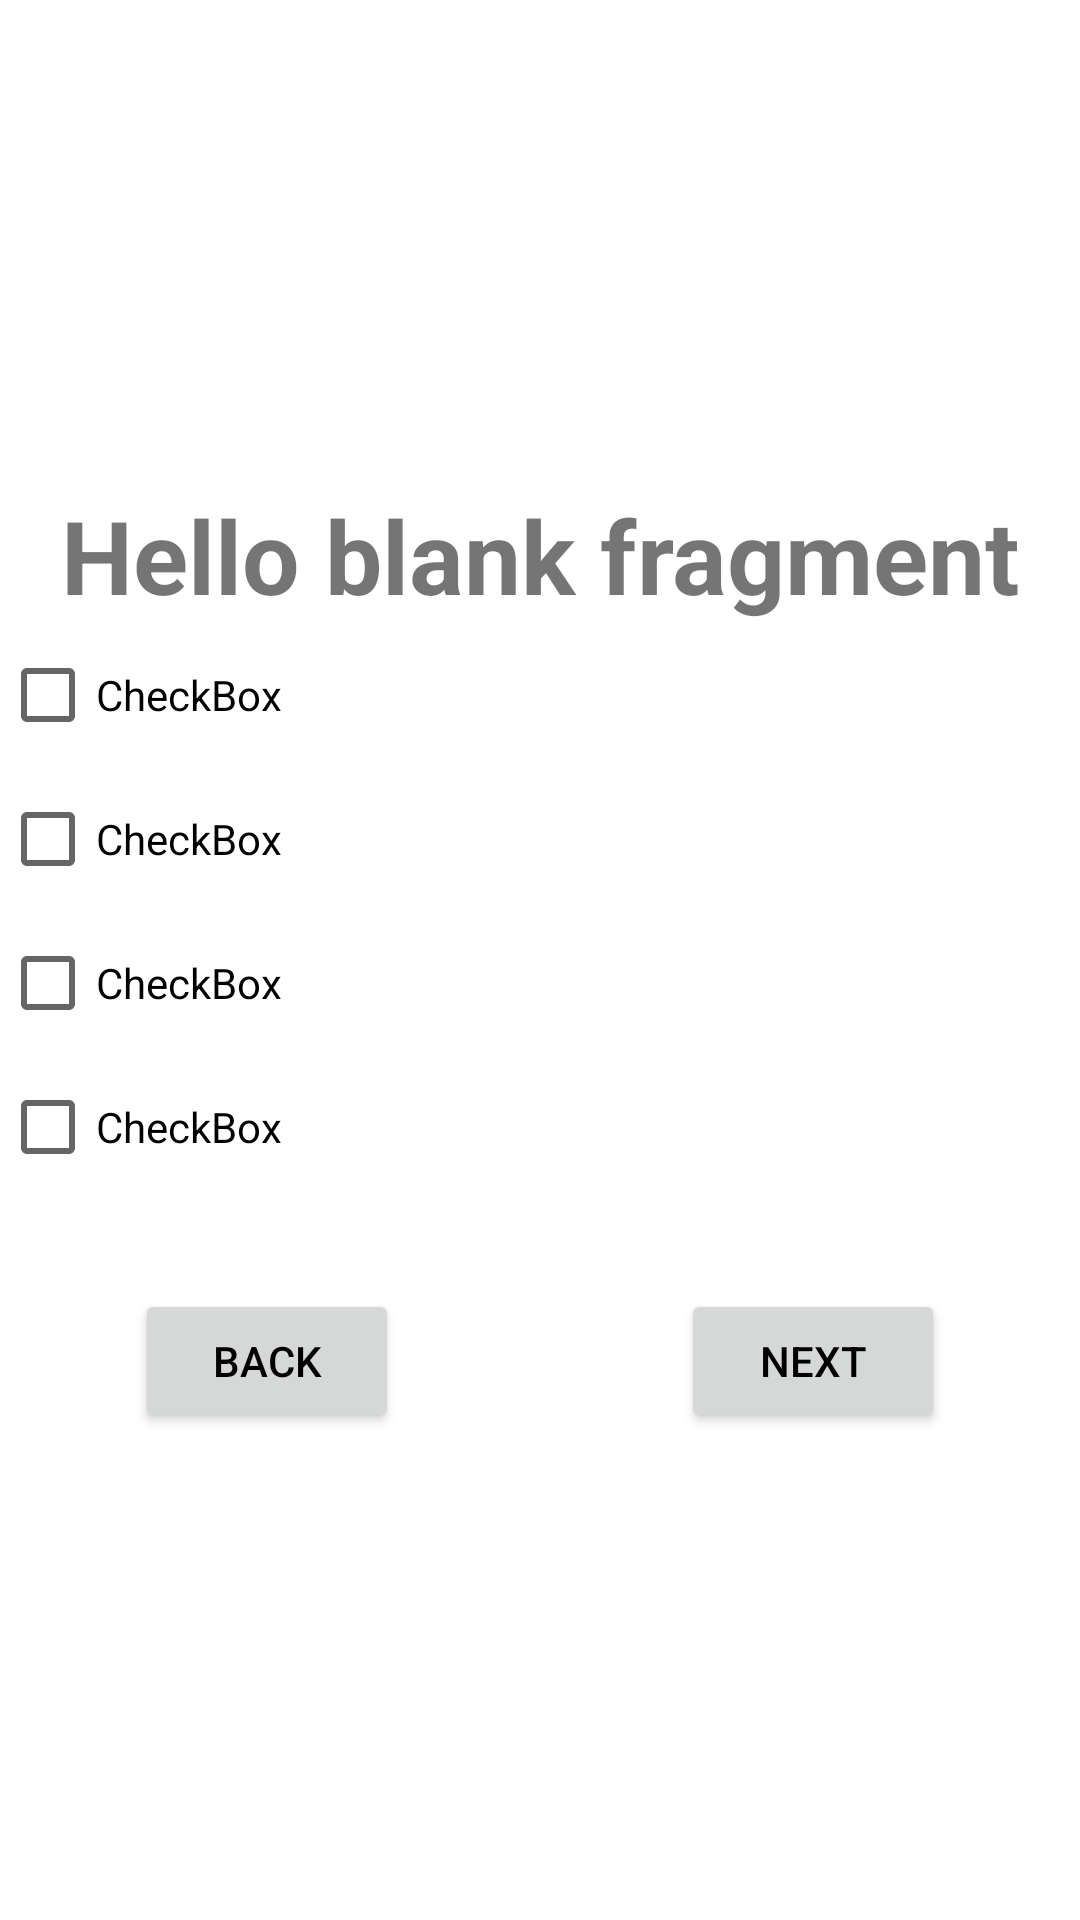

Reconstruct the res/layout file that produces this screen, plus the resources it refers to.
<!-- AndroidManifest.xml: application theme Theme.AndroidProject_jamesChrisKris -->
<!-- res/layout/fragment_quiz.xml -->
<?xml version="1.0" encoding="utf-8"?>
<LinearLayout xmlns:android="http://schemas.android.com/apk/res/android"
    xmlns:tools="http://schemas.android.com/tools"
    android:layout_width="match_parent"
    android:layout_height="match_parent"
    android:layout_marginLeft="20dp"
    android:layout_marginRight="20dp"
    android:gravity="center"
    android:orientation="vertical"
    tools:context=".QuizFragment">

    
    <TextView
        android:id="@+id/textView_quiz_question"
        android:layout_width="match_parent"
        android:layout_height="wrap_content"
        android:gravity="center"
        android:text="@string/hello_blank_fragment"
        android:textSize="34sp"
        android:textStyle="bold" />

    <CheckBox
        android:id="@+id/checkBox_answer_1"
        android:layout_width="match_parent"
        android:layout_height="wrap_content"
        android:text="CheckBox" />

    <CheckBox
        android:id="@+id/checkBox_answer_2"
        android:layout_width="match_parent"
        android:layout_height="wrap_content"
        android:text="CheckBox" />

    <CheckBox
        android:id="@+id/checkBox_answer_3"
        android:layout_width="match_parent"
        android:layout_height="wrap_content"
        android:text="CheckBox" />

    <CheckBox
        android:id="@+id/checkBox_answer_4"
        android:layout_width="match_parent"
        android:layout_height="wrap_content"
        android:text="CheckBox" />

    <FrameLayout
        android:layout_width="match_parent"
        android:layout_height="wrap_content"
        android:layout_marginLeft="20dp"
        android:layout_marginTop="30dp"
        android:layout_marginRight="20dp">

        <Button
            android:id="@+id/button_quiz_back"
            android:layout_width="wrap_content"
            android:layout_height="wrap_content"
            android:layout_marginStart="25dp"
            android:text="back"
            android:textColor="@color/black" />

        <Button
            android:id="@+id/button_quiz_next"
            android:layout_width="wrap_content"
            android:layout_height="wrap_content"
            android:layout_gravity="right"
            android:layout_marginEnd="25dp"
            android:text="next"
            android:textColor="@color/black" />
    </FrameLayout>

</LinearLayout>
<!-- resources referenced by this layout -->
<resources>
  <color name="black">#FF000000</color>
  <string name="hello_blank_fragment">Hello blank fragment</string>
  <style name="Theme.AndroidProject_jamesChrisKris" parent="Theme.MaterialComponents.DayNight.DarkActionBar">
          
          <item name="colorPrimary">@color/orange</item>
          <item name="colorPrimaryVariant">@color/purple_700</item>
          <item name="colorOnPrimary">@color/orange</item>
          
          <item name="colorSecondary">@color/teal_200</item>
          <item name="colorSecondaryVariant">@color/teal_700</item>
          <item name="colorOnSecondary">@color/black</item>
          
          <item name="android:statusBarColor">?attr/colorPrimaryVariant</item>
          
      </style>
  <color name="orange">#FFD68A</color>
  <color name="purple_700">#FF3700B3</color>
  <color name="teal_200">#FF03DAC5</color>
  <color name="teal_700">#FF018786</color>
</resources>
